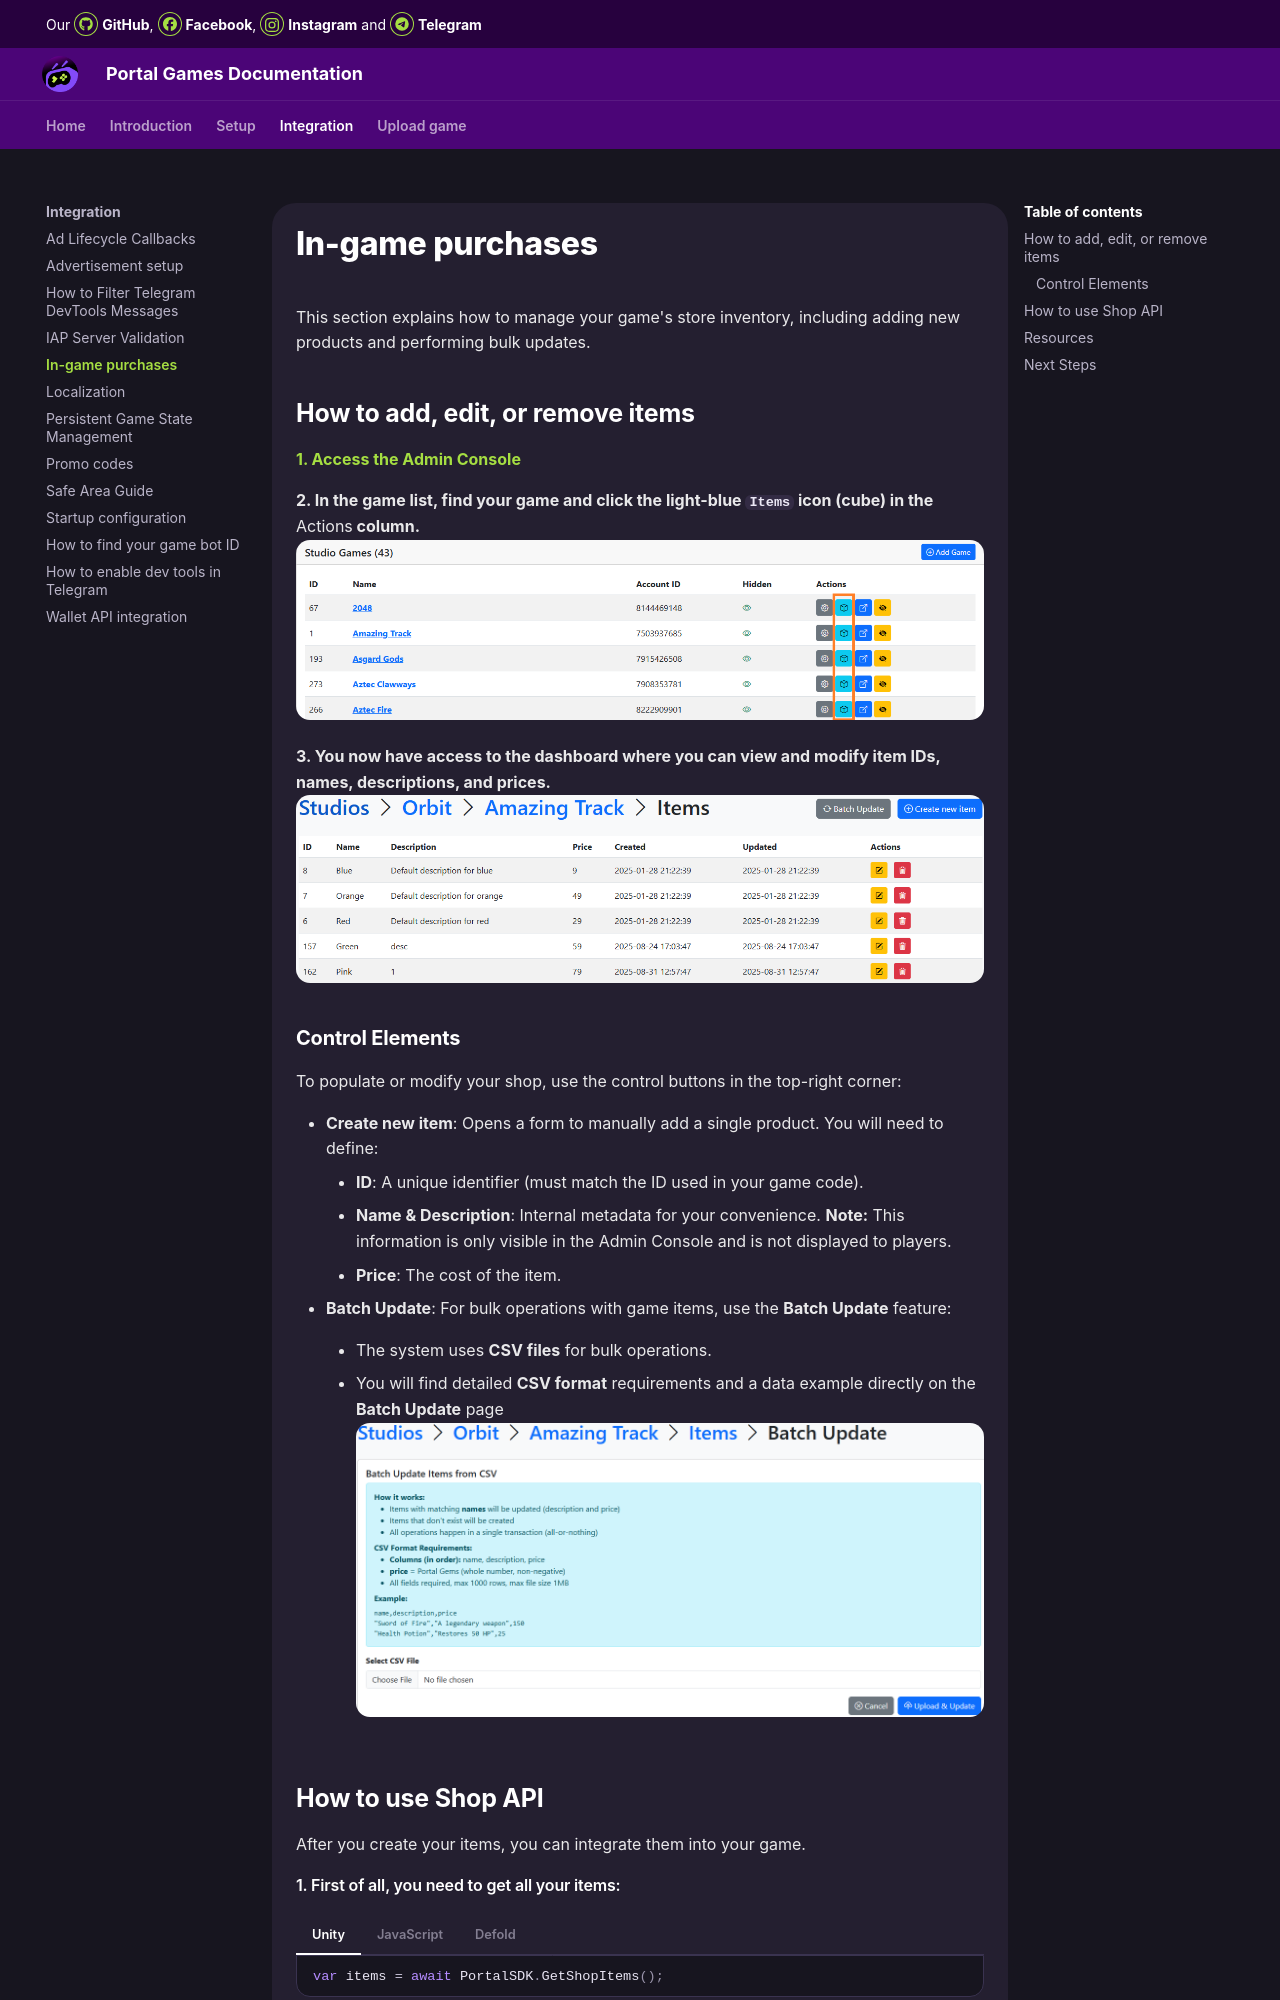

repository: MagistrAVSH/OrbitDocs · page: integration/iap/index.html · generator: mkdocs

# In-game purchases
This section explains how to manage your game's store inventory, including adding new products and performing bulk updates.

## How to add, edit, or remove items
**[1. Access the Admin Console](../upload-game/admin-panel.md)**

**2.  In the game list, find your game and click the light-blue `Items` icon (cube) in the **Actions** column.**
![img](images/game-and-iap/2.png)

**3. You now have access to the dashboard where you can view and modify item IDs, names, descriptions, and prices.**
![img](images/game-and-iap/3.png)  

### Control Elements

To populate or modify your shop, use the control buttons in the top-right corner:

*   **Create new item**: Opens a form to manually add a single product. You will need to define:
    *   **ID**: A unique identifier (must match the ID used in your game code).
    *   **Name & Description**: Internal metadata for your convenience. **Note:** This information is only visible in the Admin Console and is not displayed to players.
    *   **Price**: The cost of the item.
*   **Batch Update**: For bulk operations with game items, use the **Batch Update** feature:
    - The system uses **CSV files** for bulk operations.

    - You will find detailed **CSV format** requirements and a data example directly on the **Batch Update** page
![img](images/game-and-iap/4.png)

## How to use Shop API

After you create your items, you can integrate them into your game.
